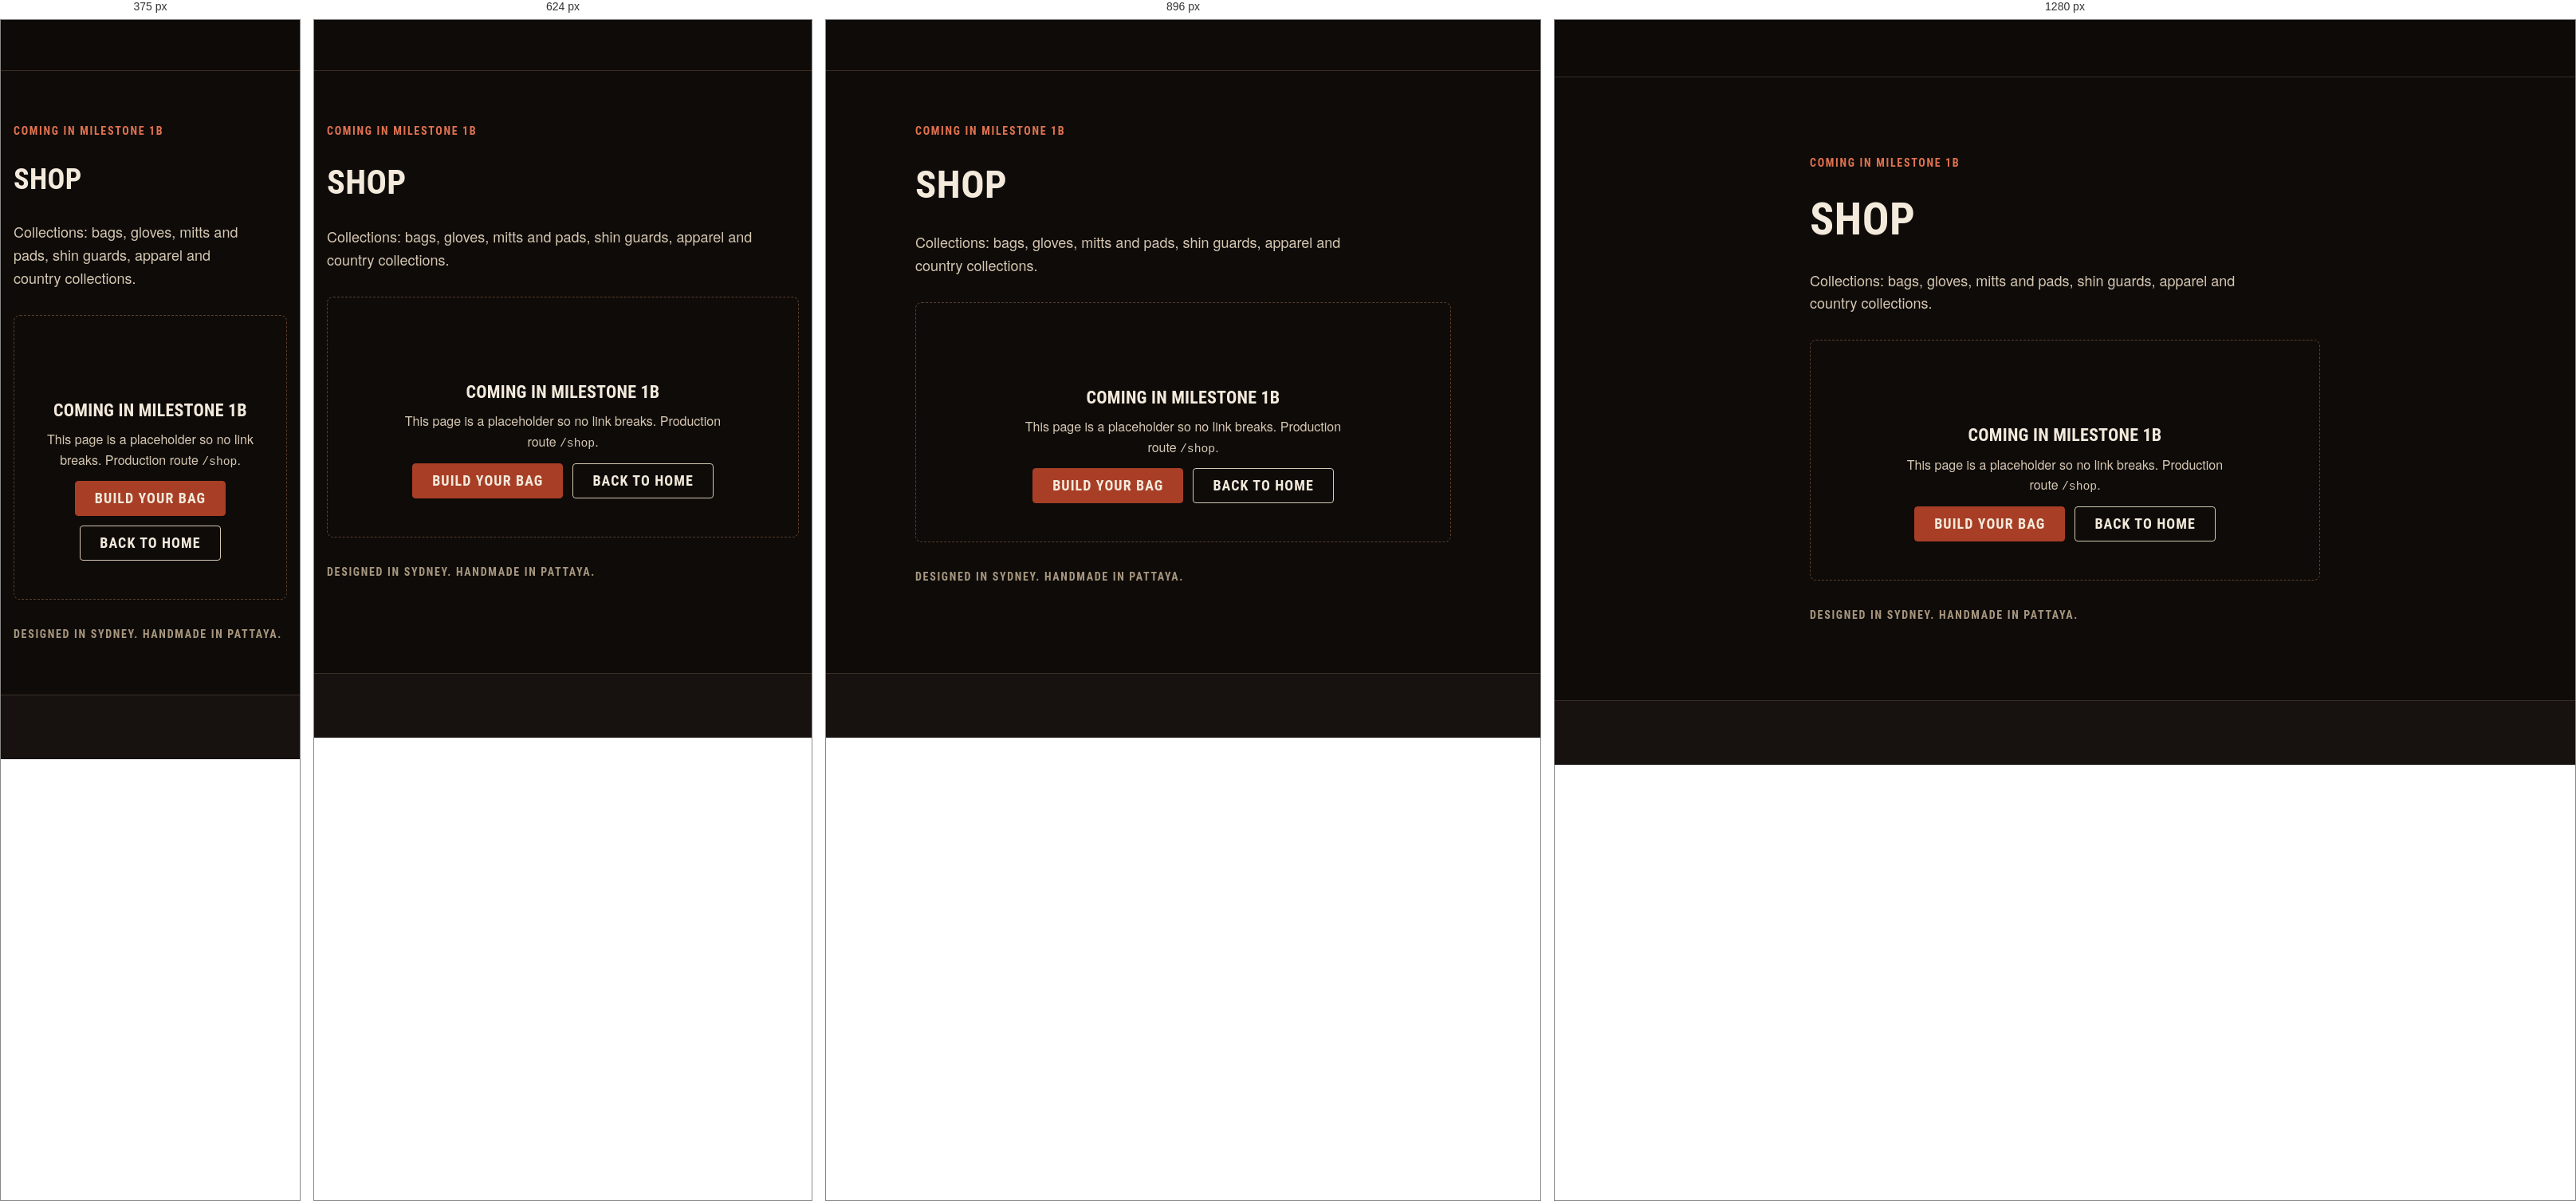
Rendered at 375 px, 624 px, 896 px and 1280 px, left to right.

<!-- file: shop.html -->
<!doctype html>
<html lang="en" dir="ltr">
<head>
  <meta charset="utf-8">
  <meta name="viewport" content="width=device-width, initial-scale=1, viewport-fit=cover">
  <title>Shop | Sanchez Custom Boxing Equipment</title>
  <meta name="description" content="Collections: bags, gloves, mitts and pads, shin guards, apparel and country collections.">
  <meta name="robots" content="noindex">
  <meta name="theme-color" content="#0e0b09">
  <link rel="icon" href="assets/site/other/3d2aa4_667e005177ab4313add5e21aa0bdfd69~mv2.jpg">
  <link rel="preconnect" href="https://fonts.googleapis.com">
  <link rel="preconnect" href="https://fonts.gstatic.com" crossorigin>
  <link rel="stylesheet" href="https://fonts.googleapis.com/css2?family=Barlow+Condensed:wght@500;600;700;800&family=Barlow:wght@400;500;600;700&display=swap">
  <link rel="stylesheet" href="styles.css">
  <script>try{var l=JSON.parse(localStorage.getItem("sz.lang"));if(l){document.documentElement.lang=l;document.documentElement.dir=l==="ar"?"rtl":"ltr"}}catch(e){}</script>
  <script src="app.js" defer></script>
</head>
<body data-page="shop">
<header class="site-header" data-chrome="header"></header>

<main id="main" tabindex="-1">
  <!-- STUB: replaced in milestone 1b. Production route: /shop -->
  <section class="section">
    <div class="container container--narrow stack stack--lg">
      <p class="eyebrow">Coming in milestone 1b</p>
      <h1 class="display-2">Shop</h1>
      <p class="lede">Collections: bags, gloves, mitts and pads, shin guards, apparel and country collections.</p>
      <div class="state">
        <svg class="state__icon icon" aria-hidden="true"><use href="#i-package"></use></svg>
        <h2>Coming in milestone 1b</h2>
        <p>This page is a placeholder so no link breaks. Production route <span class="mono">/shop</span>.</p>
        <div class="cluster" style="justify-content:center">
          <a class="btn btn--primary" href="configure.html">Build your bag</a>
          <a class="btn btn--secondary" href="index.html">Back to home</a>
        </div>
      </div>
      <p class="origin-line small muted">Designed in Sydney. Handmade in Pattaya.</p>
    </div>
  </section>
</main>

<footer class="site-footer" data-chrome="footer"></footer>
</body>
</html>


/* @media block from styles.css */
@media (min-width: 1024px) {
  :root { --gutter: var(--space-6); --header-h: 72px; }
}

/* @media block from styles.css */
@media (min-width: 1024px) { .section { padding-block: var(--space-10); } }

/* @media block from styles.css */
@media (min-width: 1024px) {
  .split { grid-template-columns: 1fr 1fr; align-items: center; gap: var(--space-9); }
  .split--wide-start { grid-template-columns: 3fr 2fr; }
}

/* @media block from styles.css */
@media (min-width: 480px) { .brand__text { display: inline-flex; } }

/* @media block from styles.css */
@media (min-width: 768px) { .header-currency { display: block; } }

/* @media block from styles.css */
@media (min-width: 1024px) {
  .nav-primary { display: block; margin-inline-end: auto; }
  .brand { margin-inline-end: var(--space-5); }
  .menu-toggle { display: none; }
  .header-cta { display: inline-flex; }
}

/* @media block from styles.css */
@media (min-width: 1024px) { .footer-globe { margin-inline: auto 0; inline-size: clamp(170px, 15vw, 210px); } }

/* @media block from styles.css */
@media (min-width: 768px) {
  .footer-cols { grid-template-columns: repeat(4, 1fr); }
  .footer-bottom { flex-direction: row; flex-wrap: wrap; align-items: center; justify-content: space-between; }
}

/* @media block from styles.css */
@media (min-width: 1024px) { .footer-top { grid-template-columns: 1fr 2fr; } }

/* @media block from styles.css */
@media (min-width: 480px) { .hero__actions { flex-direction: row; } }

/* @media block from styles.css */
@media (min-width: 768px) { .logo-wall { grid-template-columns: repeat(4, minmax(0, 1fr)); } }

/* @media block from styles.css */
@media (min-width: 768px) { .steps-list { grid-template-columns: repeat(4, 1fr); } }

/* @media block from styles.css */
@media (min-width: 768px) { .field__row { grid-template-columns: 1fr 1fr; } }

/* @media block from styles.css */
@media (min-width: 768px) { .toast-region { inset-inline: auto var(--space-5); align-items: flex-end; } }

/* @media block from styles.css */
@media (min-width: 768px) { .hide-below-md { display: revert !important; } }

/* @media block from styles.css */
@media (min-width: 1024px) { .sticky-bar--mobile-only { display: none; } }

/* @media block from styles.css */
@media (min-width: 1024px) {
  .pdp { grid-template-columns: minmax(0, 7fr) minmax(0, 5fr); gap: var(--space-8); align-items: start; }
  .pdp__info { position: sticky; inset-block-start: calc(var(--header-h) + var(--space-5)); }
}

/* @media block from styles.css */
@media (min-width: 1024px) {
  .cfg { grid-template-columns: minmax(0, 3fr) minmax(24rem, 2fr); align-items: start; }
  .cfg > .cfg__preview { block-size: calc(100dvh - var(--header-h) - var(--sticky-bar-h)); padding-block: var(--space-8) var(--space-6); border-block-end: 0; border-inline-end: 1px solid var(--color-border); }
  .cfg > .cfg__preview .cfg__stage { block-size: min(100%, 44rem); }
  .cfg__panel { padding-block: var(--space-6); padding-inline: var(--space-6); }
}

/* @media block from styles.css */
@media (min-width: 1024px) {
  .checkout { grid-template-columns: 3fr 2fr; gap: var(--space-9); align-items: start; }
  .order-summary { position: sticky; inset-block-start: calc(var(--header-h) + var(--space-5)); }
}